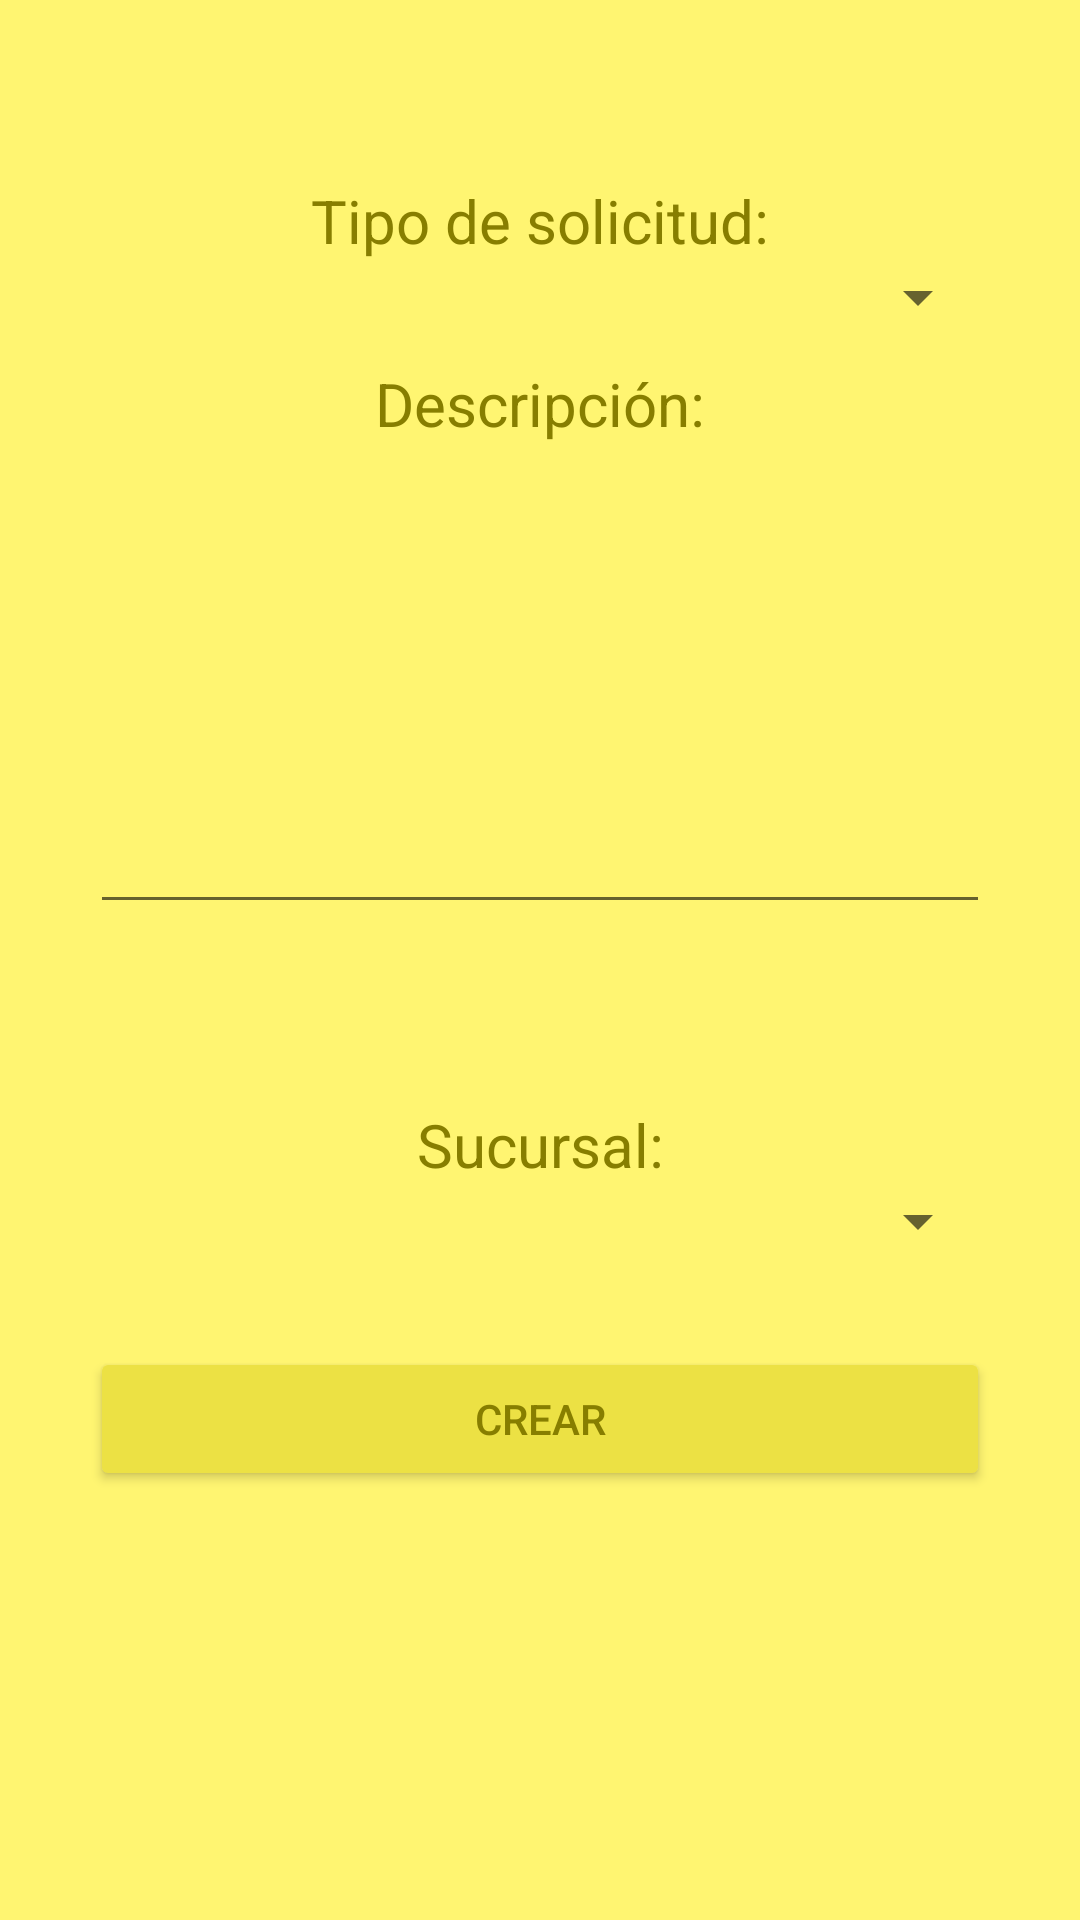

Reconstruct the res/layout file that produces this screen, plus the resources it refers to.
<!-- AndroidManifest.xml: application theme AppTheme -->
<!-- res/layout/fragment_new_solicitud.xml -->
<FrameLayout xmlns:android="http://schemas.android.com/apk/res/android"
    xmlns:tools="http://schemas.android.com/tools"
    android:layout_width="match_parent"
    android:layout_height="match_parent"
    android:background="@color/light3"
    tools:context=".NewSolicitud">

    
    <ScrollView
        android:layout_width="match_parent"
        android:layout_height="match_parent">
        <RelativeLayout
            android:layout_width="match_parent"
            android:layout_height="match_parent"
            >
            <TextView
                android:id="@+id/tvTipoSol"
                android:layout_marginLeft="30dp"
                android:layout_marginRight="30dp"
                android:layout_marginTop="60dp"
                android:layout_width="match_parent"
                android:layout_height="wrap_content"
                android:text="@string/tiposol"
                android:textColor="@color/hint2"
                android:textSize="20dp"
                android:textAlignment="center"/>
            <Spinner

                android:layout_marginLeft="30dp"
                android:layout_marginRight="30dp"
                android:layout_width="match_parent"
                android:layout_height="wrap_content"
                android:layout_below="@id/tvTipoSol"
                android:id="@+id/spTipo"></Spinner>

            <TextView
                android:layout_marginLeft="30dp"
                android:layout_marginRight="30dp"
                android:layout_marginTop="10dp"
                android:text="@string/description"
                android:textSize="20dp"
                android:textColor="@color/hint2"
                android:textAlignment="center"
                android:layout_width="match_parent"
                android:layout_height="wrap_content"
                android:id="@+id/tvDescripcion"
                android:layout_below="@+id/spTipo" />
            <EditText

                android:layout_marginLeft="30dp"
                android:layout_marginRight="30dp"
                android:layout_marginTop="10dp"
                android:layout_width="match_parent"
                android:layout_height="150dp"
                android:id="@+id/etDescription"
                android:layout_below="@id/tvDescripcion"
                android:maxLines="8"
                android:scrollbars="vertical"
                />

            <TextView
                android:id="@+id/tvSucursal"
                android:layout_marginLeft="30dp"
                android:layout_marginRight="30dp"
                android:layout_marginTop="60dp"
                android:layout_width="match_parent"
                android:layout_height="wrap_content"
                android:text="@string/sucursal"
                android:textColor="@color/hint2"
                android:textSize="20dp"
                android:layout_below="@id/etDescription"
                android:textAlignment="center"/>
            <Spinner
                android:layout_marginLeft="30dp"
                android:layout_marginRight="30dp"
                android:layout_width="match_parent"
                android:layout_height="wrap_content"
                android:layout_below="@id/tvSucursal"
                android:id="@+id/spSucursal"
                ></Spinner>

            <Button
                android:id="@+id/btnCrearSol"
                android:layout_marginTop="30dp"
                android:layout_marginLeft="30dp"
                android:layout_marginRight="30dp"
                android:layout_width="match_parent"
                android:layout_height="wrap_content"
                android:text="Crear"
                android:layout_below="@id/spSucursal"
                android:backgroundTint="@color/accent"
                android:textColor="@color/hint2"/>
        </RelativeLayout>

    </ScrollView>

</FrameLayout>
<!-- resources referenced by this layout -->
<resources>
  <item name="accent" type="color">#ECE144</item>
  <item name="hint2" type="color">#877E00</item>
  <item name="light3" type="color">#FFF571</item>
  <string name="description">Descripción:</string>
  <string name="sucursal">Sucursal:</string>
  <string name="tiposol">Tipo de solicitud:</string>
  <style name="AppTheme" parent="Theme.AppCompat.Light.NoActionBar">
              
              <item name="colorPrimary">@color/primary</item>
              <item name="colorPrimaryDark">@color/primaryDark</item>
              <item name="colorAccent">@color/accent</item>
          </style>
  <item name="primary" type="color">#70A309</item>
  <item name="primaryDark" type="color">#00602D</item>
</resources>
